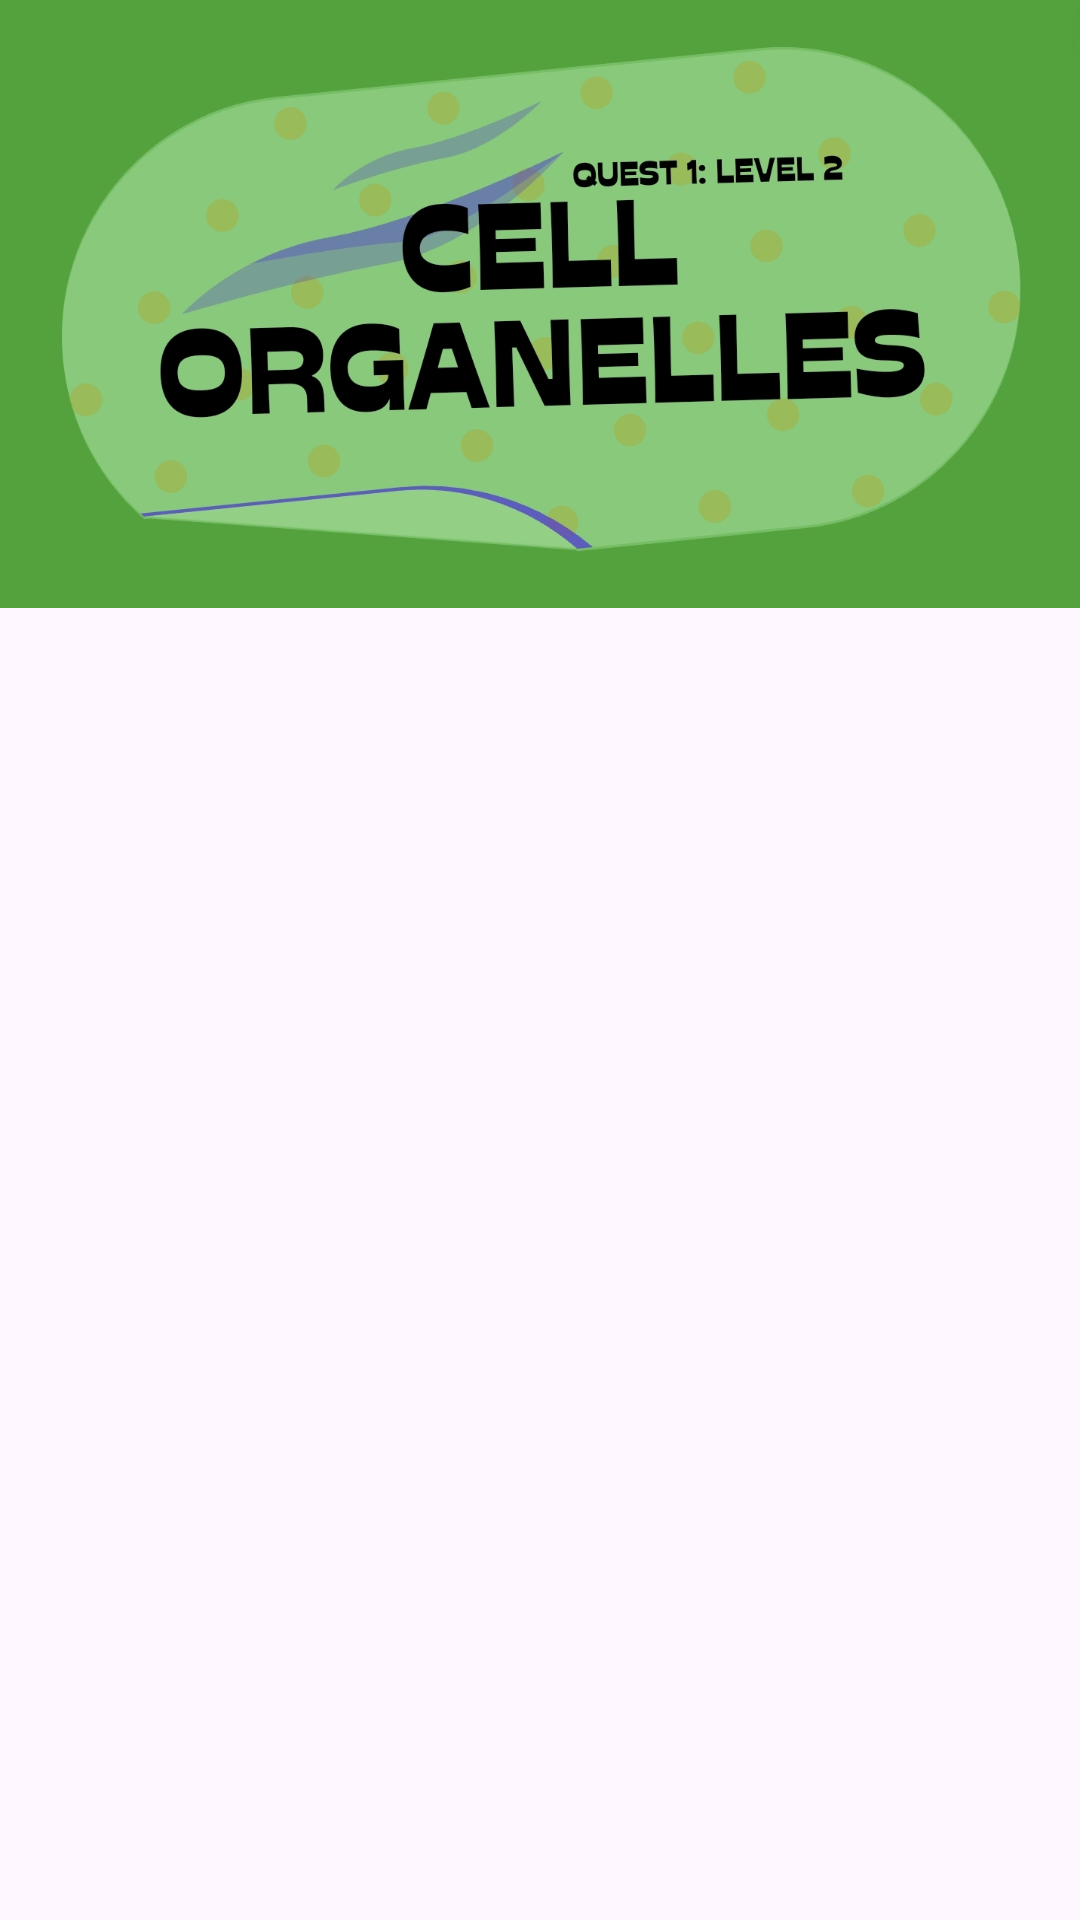

Here is an Android app screen rendered from its layout file. Give the layout XML and the strings, colors and styles it references.
<!-- AndroidManifest.xml: application theme Theme.BiologyGame -->
<!-- res/layout/activity_quest1_lvl2.xml -->
<?xml version="1.0" encoding="utf-8"?>
<androidx.constraintlayout.widget.ConstraintLayout xmlns:android="http://schemas.android.com/apk/res/android"
    xmlns:app="http://schemas.android.com/apk/res-auto"
    xmlns:tools="http://schemas.android.com/tools"
    android:layout_width="match_parent"
    android:layout_height="match_parent"
    tools:context=".Quest1_lvl2">

    <ImageView
        android:id="@+id/imageView4"
        android:layout_width="0dp"
        android:layout_height="0dp"
        android:scaleType="fitXY"
        app:layout_constraintBottom_toBottomOf="parent"
        app:layout_constraintDimensionRatio="16:9"
        app:layout_constraintEnd_toEndOf="parent"
        app:layout_constraintHorizontal_bias="0.0"
        app:layout_constraintStart_toStartOf="parent"
        app:layout_constraintTop_toTopOf="parent"
        app:layout_constraintVertical_bias="0.0"
        app:srcCompat="@drawable/intro_q1_lvl1" />

    <Button
        android:id="@+id/btnLevel1"
        android:layout_width="176dp"
        android:layout_height="90dp"
        android:backgroundTint="#00FFFFFF"
        android:contentDescription="@string/app_name"
        android:enabled="false"
        android:text=""
        app:layout_constraintBottom_toBottomOf="parent"
        app:layout_constraintEnd_toEndOf="parent"
        app:layout_constraintHorizontal_bias="0.717"
        app:layout_constraintStart_toStartOf="parent"
        app:layout_constraintTop_toTopOf="parent"
        app:layout_constraintVertical_bias="0.856" />

    <Button
        android:id="@+id/prokaryoticG1"
        android:layout_width="108dp"
        android:layout_height="48dp"
        android:backgroundTint="#00FFFFFF"
        android:contentDescription="@string/app_name"
        android:enabled="false"
        android:text=""
        app:layout_constraintBottom_toBottomOf="parent"
        app:layout_constraintEnd_toEndOf="parent"
        app:layout_constraintHorizontal_bias="0.611"
        app:layout_constraintStart_toStartOf="parent"
        app:layout_constraintTop_toTopOf="parent"
        app:layout_constraintVertical_bias="0.266" />

    <Button
        android:id="@+id/prokaryoticG2"
        android:layout_width="108dp"
        android:layout_height="48dp"
        android:backgroundTint="#00FFFFFF"
        android:contentDescription="@string/app_name"
        android:enabled="false"
        android:text=""
        app:layout_constraintBottom_toBottomOf="parent"
        app:layout_constraintEnd_toEndOf="parent"
        app:layout_constraintHorizontal_bias="0.418"
        app:layout_constraintStart_toStartOf="parent"
        app:layout_constraintTop_toTopOf="parent"
        app:layout_constraintVertical_bias="0.214" />

    <Button
        android:id="@+id/prokaryoticG3"
        android:layout_width="88dp"
        android:layout_height="48dp"
        android:backgroundTint="#00FFFFFF"
        android:contentDescription="@string/app_name"
        android:enabled="false"
        android:text=""
        app:layout_constraintBottom_toBottomOf="parent"
        app:layout_constraintEnd_toEndOf="parent"
        app:layout_constraintHorizontal_bias="0.268"
        app:layout_constraintStart_toStartOf="parent"
        app:layout_constraintTop_toTopOf="parent"
        app:layout_constraintVertical_bias="0.248" />

    <Button
        android:id="@+id/prokaryoticG4"
        android:layout_width="88dp"
        android:layout_height="48dp"
        android:backgroundTint="#00FFFFFF"
        android:contentDescription="@string/app_name"
        android:enabled="false"
        android:text=""
        app:layout_constraintBottom_toBottomOf="parent"
        app:layout_constraintEnd_toEndOf="parent"
        app:layout_constraintHorizontal_bias="0.223"
        app:layout_constraintStart_toStartOf="parent"
        app:layout_constraintTop_toTopOf="parent"
        app:layout_constraintVertical_bias="0.313" />

    <Button
        android:id="@+id/prokaryotic5"
        android:layout_width="88dp"
        android:layout_height="48dp"
        android:backgroundTint="#00FFFFFF"
        android:contentDescription="@string/app_name"
        android:enabled="false"
        android:text=""
        app:layout_constraintBottom_toBottomOf="parent"
        app:layout_constraintEnd_toEndOf="parent"
        app:layout_constraintHorizontal_bias="0.087"
        app:layout_constraintStart_toStartOf="parent"
        app:layout_constraintTop_toTopOf="parent"
        app:layout_constraintVertical_bias="0.248" />

    <Button
        android:id="@+id/prokaryoticG6"
        android:layout_width="88dp"
        android:layout_height="48dp"
        android:backgroundTint="#00FFFFFF"
        android:contentDescription="@string/app_name"
        android:enabled="false"
        android:text=""
        app:layout_constraintBottom_toBottomOf="parent"
        app:layout_constraintEnd_toEndOf="parent"
        app:layout_constraintHorizontal_bias="0.059"
        app:layout_constraintStart_toStartOf="parent"
        app:layout_constraintTop_toTopOf="parent"
        app:layout_constraintVertical_bias="0.313" />

    <Button
        android:id="@+id/prokaryoticG7"
        android:layout_width="88dp"
        android:layout_height="48dp"
        android:backgroundTint="#00FFFFFF"
        android:contentDescription="@string/app_name"
        android:enabled="false"
        android:text=""
        app:layout_constraintBottom_toBottomOf="parent"
        app:layout_constraintEnd_toEndOf="parent"
        app:layout_constraintHorizontal_bias="0.059"
        app:layout_constraintStart_toStartOf="parent"
        app:layout_constraintTop_toTopOf="parent"
        app:layout_constraintVertical_bias="0.378" />

    <Button
        android:id="@+id/prokaryoticG8"
        android:layout_width="88dp"
        android:layout_height="48dp"
        android:backgroundTint="#00FFFFFF"
        android:contentDescription="@string/app_name"
        android:enabled="false"
        android:text=""
        app:layout_constraintBottom_toBottomOf="parent"
        app:layout_constraintEnd_toEndOf="parent"
        app:layout_constraintHorizontal_bias="0.048"
        app:layout_constraintStart_toStartOf="parent"
        app:layout_constraintTop_toTopOf="parent"
        app:layout_constraintVertical_bias="0.443" />


    <Button
        android:id="@+id/Flagellum"
        android:layout_width="88dp"
        android:layout_height="48dp"
        android:backgroundTint="#00FFFFFF"
        android:contentDescription="@string/app_name"
        android:enabled="false"
        android:text=""
        app:layout_constraintBottom_toBottomOf="parent"
        app:layout_constraintEnd_toEndOf="parent"
        app:layout_constraintHorizontal_bias="0.786"
        app:layout_constraintStart_toStartOf="parent"
        app:layout_constraintTop_toTopOf="parent"
        app:layout_constraintVertical_bias="0.147" />


    <Button
        android:id="@+id/Cytoplasm"
        android:layout_width="88dp"
        android:layout_height="48dp"
        android:backgroundTint="#00FFFFFF"
        android:contentDescription="@string/app_name"
        android:enabled="false"
        android:text=""
        app:layout_constraintBottom_toBottomOf="parent"
        app:layout_constraintEnd_toEndOf="parent"
        app:layout_constraintHorizontal_bias="0.799"
        app:layout_constraintStart_toStartOf="parent"
        app:layout_constraintTop_toTopOf="parent"
        app:layout_constraintVertical_bias="0.248" />


    <Button
        android:id="@+id/Mesoome"
        android:layout_width="88dp"
        android:layout_height="48dp"
        android:backgroundTint="#00FFFFFF"
        android:contentDescription="@string/app_name"
        android:enabled="false"
        android:text=""
        app:layout_constraintBottom_toBottomOf="parent"
        app:layout_constraintEnd_toEndOf="parent"
        app:layout_constraintHorizontal_bias="0.799"
        app:layout_constraintStart_toStartOf="parent"
        app:layout_constraintTop_toTopOf="parent"
        app:layout_constraintVertical_bias="0.378" />

    <Button
        android:id="@+id/plasmaMembrane"
        android:layout_width="88dp"
        android:layout_height="48dp"
        android:backgroundTint="#00FFFFFF"
        android:contentDescription="@string/app_name"
        android:enabled="false"
        android:text=""
        app:layout_constraintBottom_toBottomOf="parent"
        app:layout_constraintEnd_toEndOf="parent"
        app:layout_constraintHorizontal_bias="0.799"
        app:layout_constraintStart_toStartOf="parent"
        app:layout_constraintTop_toTopOf="parent"
        app:layout_constraintVertical_bias="0.461" />

    <Button
        android:id="@+id/cellwall"
        android:layout_width="88dp"
        android:layout_height="48dp"
        android:backgroundTint="#00FFFFFF"
        android:contentDescription="@string/app_name"
        android:enabled="false"
        android:text=""
        app:layout_constraintBottom_toBottomOf="parent"
        app:layout_constraintEnd_toEndOf="parent"
        app:layout_constraintHorizontal_bias="0.799"
        app:layout_constraintStart_toStartOf="parent"
        app:layout_constraintTop_toTopOf="parent"
        app:layout_constraintVertical_bias="0.551" />

    <Button
        android:id="@+id/ribosomes"
        android:layout_width="88dp"
        android:layout_height="48dp"
        android:backgroundTint="#00FFFFFF"
        android:contentDescription="@string/app_name"
        android:enabled="false"
        android:text=""
        app:layout_constraintBottom_toBottomOf="parent"
        app:layout_constraintEnd_toEndOf="parent"
        app:layout_constraintHorizontal_bias="0.799"
        app:layout_constraintStart_toStartOf="parent"
        app:layout_constraintTop_toTopOf="parent"
        app:layout_constraintVertical_bias="0.647" />

    <Button
        android:id="@+id/capsule"
        android:layout_width="88dp"
        android:layout_height="48dp"
        android:backgroundTint="#00FFFFFF"
        android:contentDescription="@string/app_name"
        android:enabled="false"
        android:text=""
        app:layout_constraintBottom_toBottomOf="parent"
        app:layout_constraintEnd_toEndOf="parent"
        app:layout_constraintHorizontal_bias="0.799"
        app:layout_constraintStart_toStartOf="parent"
        app:layout_constraintTop_toTopOf="parent"
        app:layout_constraintVertical_bias="0.792" />

    <Button
        android:id="@+id/dna"
        android:layout_width="88dp"
        android:layout_height="48dp"
        android:backgroundTint="#00FFFFFF"
        android:contentDescription="@string/app_name"
        android:enabled="false"
        android:text=""
        app:layout_constraintBottom_toBottomOf="parent"
        app:layout_constraintEnd_toEndOf="parent"
        app:layout_constraintHorizontal_bias="0.814"
        app:layout_constraintStart_toStartOf="parent"
        app:layout_constraintTop_toTopOf="parent"
        app:layout_constraintVertical_bias="0.857" />


</androidx.constraintlayout.widget.ConstraintLayout>
<!-- resources referenced by this layout -->
<resources>
  <!-- drawable intro_q1_lvl1: jpg bitmap (drawable, 176009 bytes) -->
  <string name="app_name">BiologyGame</string>
  <style name="Theme.BiologyGame" parent="Base.Theme.BiologyGame" />
  <style name="Base.Theme.BiologyGame" parent="Theme.Material3.DayNight.NoActionBar">
          
          
      </style>
</resources>
